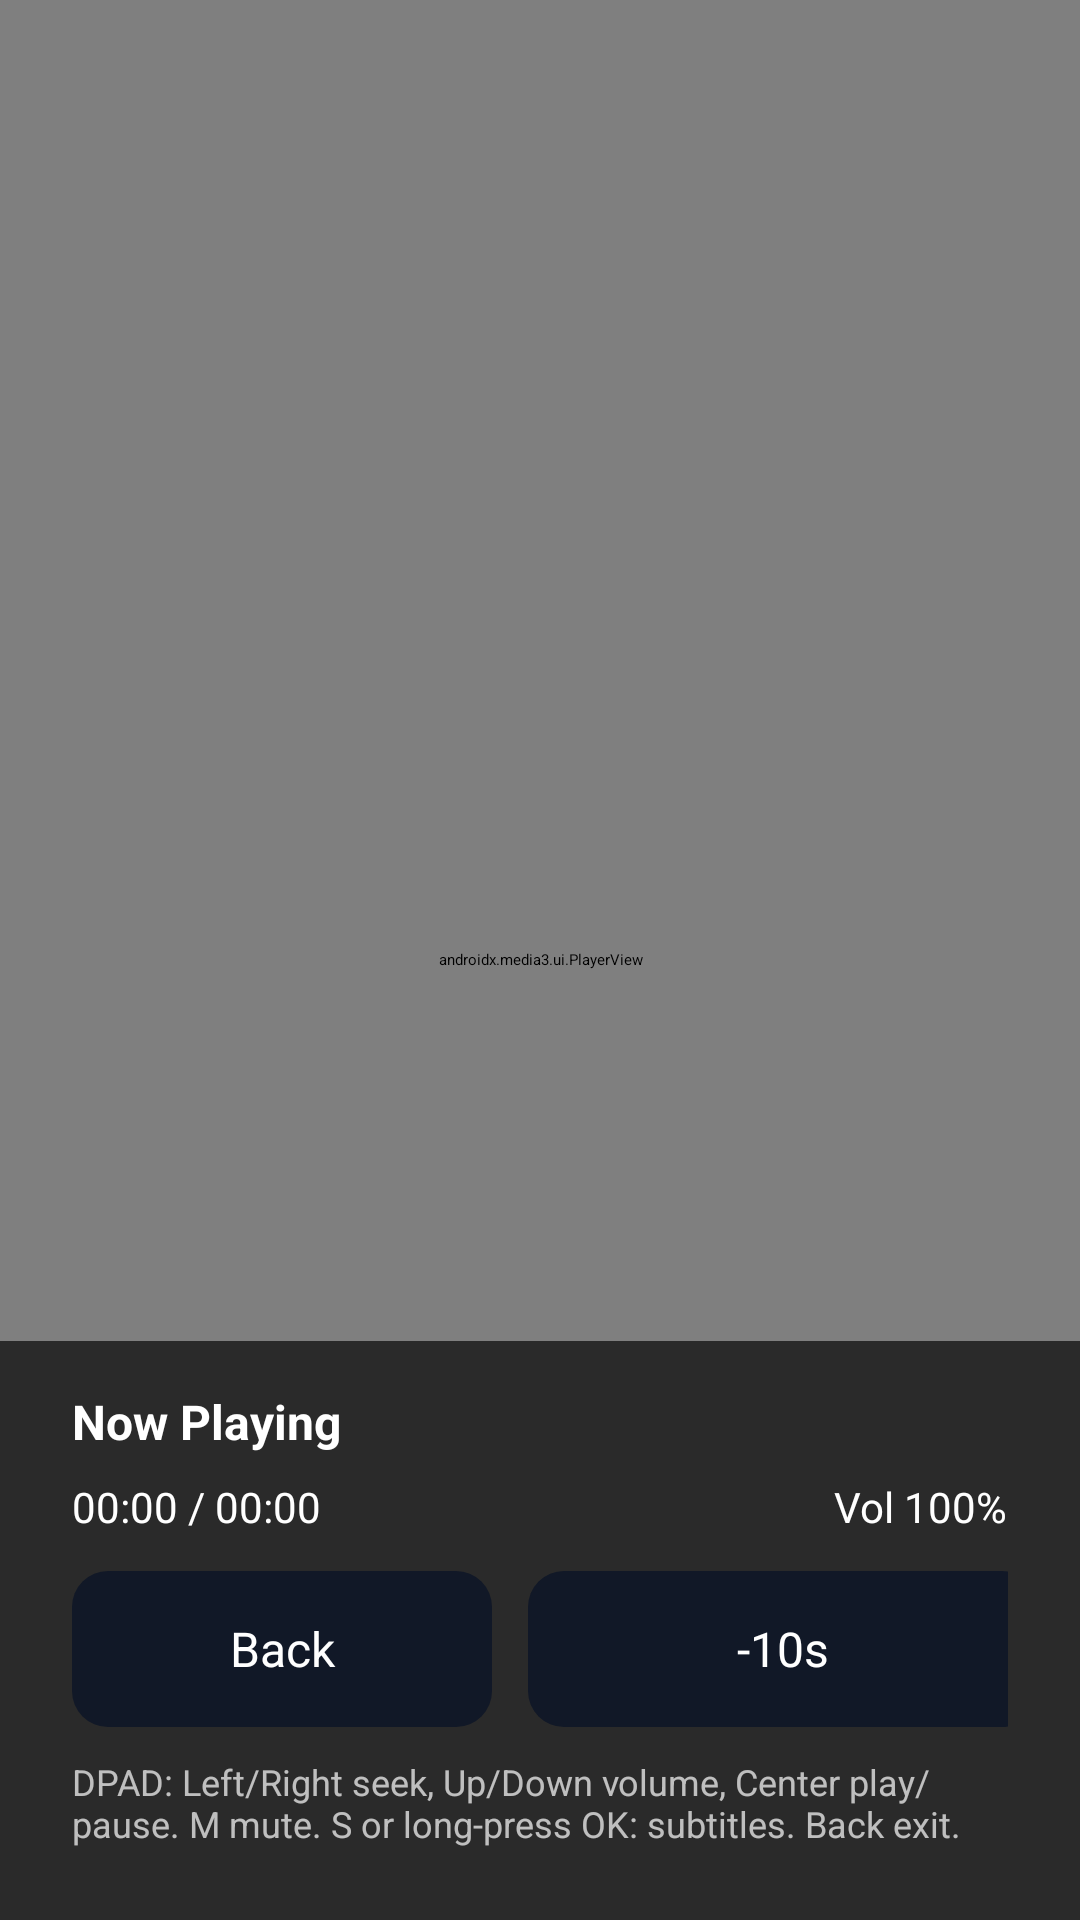

This screen was rendered from an Android layout file. Write that file and the resources it references.
<!-- AndroidManifest.xml: application theme AppTheme -->
<!-- res/layout/fragment_player.xml -->
<?xml version="1.0" encoding="utf-8"?>
<FrameLayout
    xmlns:android="http://schemas.android.com/apk/res/android"
    android:id="@+id/player_root"
    android:layout_width="match_parent"
    android:layout_height="match_parent"
    android:background="#000000">

    <androidx.media3.ui.PlayerView
        android:id="@+id/player_view"
        android:layout_width="match_parent"
        android:layout_height="match_parent"
        android:keepScreenOn="true"
        android:focusable="true"
        android:focusableInTouchMode="true"/>

    
    <LinearLayout
        android:id="@+id/nextup_overlay"
        android:layout_width="560dp"
        android:layout_height="wrap_content"
        android:layout_gravity="bottom|end"
        android:layout_marginEnd="48dp"
        android:layout_marginBottom="140dp"
        android:orientation="vertical"
        android:paddingStart="18dp"
        android:paddingEnd="18dp"
        android:paddingTop="16dp"
        android:paddingBottom="16dp"
        android:background="@drawable/bg_nextup_panel"
        android:visibility="gone"
        android:focusable="true"
        android:focusableInTouchMode="true">

        <TextView
            android:id="@+id/nextup_label"
            android:layout_width="match_parent"
            android:layout_height="wrap_content"
            android:text="Up Next"
            android:textStyle="bold"
            android:textSize="16sp"
            android:textColor="#FFFFFF"
            android:paddingBottom="10dp" />

        <LinearLayout
            android:id="@+id/nextup_content_row"
            android:layout_width="match_parent"
            android:layout_height="wrap_content"
            android:orientation="horizontal">

            <ImageView
                android:id="@+id/nextup_thumbnail"
                android:layout_width="200dp"
                android:layout_height="112dp"
                android:scaleType="centerCrop"
                android:contentDescription="@null"
                android:importantForAccessibility="no" />

            <LinearLayout
                android:id="@+id/nextup_text_col"
                android:layout_width="0dp"
                android:layout_height="wrap_content"
                android:layout_weight="1"
                android:orientation="vertical"
                android:paddingStart="14dp">

                <TextView
                    android:id="@+id/nextup_title"
                    android:layout_width="match_parent"
                    android:layout_height="wrap_content"
                    android:text="Next video title"
                    android:textSize="18sp"
                    android:textStyle="bold"
                    android:textColor="#FFFFFF"
                    android:maxLines="2"
                    android:ellipsize="end" />

                <TextView
                    android:id="@+id/nextup_countdown_text"
                    android:layout_width="match_parent"
                    android:layout_height="wrap_content"
                    android:text="Playing in 5s"
                    android:textSize="14sp"
                    android:textColor="#B3FFFFFF"
                    android:paddingTop="6dp" />

                <ProgressBar
                    android:id="@+id/nextup_progress"
                    style="?android:attr/progressBarStyleHorizontal"
                    android:layout_width="match_parent"
                    android:layout_height="10dp"
                    android:layout_marginTop="10dp"
                    android:max="1000"
                    android:progress="1000"
                    android:progressDrawable="@drawable/progress_nextup_countdown" />

            </LinearLayout>
        </LinearLayout>

        <LinearLayout
            android:id="@+id/nextup_buttons_row"
            android:layout_width="match_parent"
            android:layout_height="wrap_content"
            android:orientation="horizontal"
            android:paddingTop="14dp">

            <Button
                android:id="@+id/btn_nextup_play_now"
                android:layout_width="0dp"
                android:layout_height="52dp"
                android:layout_weight="1"
                android:text="Play Now"
                android:textAllCaps="false"
                android:focusable="true"
                android:focusableInTouchMode="true" />

            <Button
                android:id="@+id/btn_nextup_cancel"
                android:layout_width="0dp"
                android:layout_height="52dp"
                android:layout_weight="1"
                android:layout_marginStart="12dp"
                android:text="Cancel"
                android:textAllCaps="false"
                android:focusable="true"
                android:focusableInTouchMode="true" />
        </LinearLayout>

        <TextView
            android:id="@+id/nextup_dpad_hint"
            android:layout_width="match_parent"
            android:layout_height="wrap_content"
            android:text="DPAD: Left/Right change • OK Play Now • Up Cancel"
            android:textColor="#B3FFFFFF"
            android:textSize="12sp"
            android:paddingTop="10dp" />
    </LinearLayout>

    
    <include
        android:id="@+id/include_subtitle_settings"
        layout="@layout/overlay_subtitle_settings"
        android:layout_width="wrap_content"
        android:layout_height="wrap_content" />

    
    <LinearLayout
        android:id="@+id/controls_overlay"
        android:layout_width="match_parent"
        android:layout_height="wrap_content"
        android:layout_gravity="bottom"
        android:orientation="vertical"
        android:paddingStart="24dp"
        android:paddingEnd="24dp"
        android:paddingBottom="24dp"
        android:paddingTop="16dp"
        android:background="#AA000000">

        <TextView
            android:id="@+id/player_title"
            android:layout_width="match_parent"
            android:layout_height="wrap_content"
            android:text="Now Playing"
            android:textSize="16sp"
            android:textStyle="bold"
            android:textColor="#FFFFFF"
            android:paddingBottom="8dp"/>

        <LinearLayout
            android:layout_width="match_parent"
            android:layout_height="wrap_content"
            android:orientation="horizontal"
            android:gravity="center_vertical">

            <TextView
                android:id="@+id/time_text"
                android:layout_width="wrap_content"
                android:layout_height="wrap_content"
                android:text="00:00 / 00:00"
                android:textColor="#FFFFFF"
                android:textSize="14sp"/>

            <SeekBar
                android:id="@+id/progress_bar"
                android:layout_width="0dp"
                android:layout_height="wrap_content"
                android:layout_weight="1"
                android:layout_marginStart="16dp"
                android:layout_marginEnd="16dp"/>

            <TextView
                android:id="@+id/volume_text"
                android:layout_width="wrap_content"
                android:layout_height="wrap_content"
                android:text="Vol 100%"
                android:textColor="#FFFFFF"
                android:textSize="14sp"/>
        </LinearLayout>

        <LinearLayout
            android:id="@+id/buttons_row"
            android:layout_width="match_parent"
            android:layout_height="wrap_content"
            android:orientation="horizontal"
            android:paddingTop="12dp">

            <Button
                android:id="@+id/btn_back"
                android:layout_width="140dp"
                android:layout_height="52dp"
                android:text="Back"
                android:textAllCaps="false"
                android:focusable="true"
                android:focusableInTouchMode="true"/>

            <Button
                android:id="@+id/btn_rewind"
                android:layout_width="170dp"
                android:layout_height="52dp"
                android:layout_marginStart="12dp"
                android:text="-10s"
                android:textAllCaps="false"
                android:focusable="true"
                android:focusableInTouchMode="true"/>

            <Button
                android:id="@+id/btn_play_pause"
                android:layout_width="200dp"
                android:layout_height="52dp"
                android:layout_marginStart="12dp"
                android:text="Play/Pause"
                android:textAllCaps="false"
                android:focusable="true"
                android:focusableInTouchMode="true"/>

            <Button
                android:id="@+id/btn_forward"
                android:layout_width="170dp"
                android:layout_height="52dp"
                android:layout_marginStart="12dp"
                android:text="+10s"
                android:textAllCaps="false"
                android:focusable="true"
                android:focusableInTouchMode="true"/>

            <Button
                android:id="@+id/btn_mute"
                android:layout_width="170dp"
                android:layout_height="52dp"
                android:layout_marginStart="12dp"
                android:text="Mute"
                android:textAllCaps="false"
                android:focusable="true"
                android:focusableInTouchMode="true"/>
        </LinearLayout>

        <TextView
            android:id="@+id/player_hint"
            android:layout_width="match_parent"
            android:layout_height="wrap_content"
            android:text="DPAD: Left/Right seek, Up/Down volume, Center play/pause. M mute. S or long-press OK: subtitles. Back exit."
            android:textColor="#B3FFFFFF"
            android:textSize="12sp"
            android:paddingTop="10dp"/>
    </LinearLayout>

</FrameLayout>
<!-- res/layout/overlay_subtitle_settings.xml (included above) -->
<?xml version="1.0" encoding="utf-8"?>
<LinearLayout
    xmlns:android="http://schemas.android.com/apk/res/android"
    android:id="@+id/subtitle_settings_overlay"
    android:layout_width="520dp"
    android:layout_height="wrap_content"
    android:layout_gravity="top|end"
    android:layout_marginTop="96dp"
    android:layout_marginEnd="48dp"
    android:orientation="vertical"
    android:paddingStart="18dp"
    android:paddingEnd="18dp"
    android:paddingTop="16dp"
    android:paddingBottom="16dp"
    android:background="#EE111827"
    android:visibility="gone"
    android:focusable="true"
    android:focusableInTouchMode="true">

    <TextView
        android:id="@+id/subtitle_settings_title"
        android:layout_width="match_parent"
        android:layout_height="wrap_content"
        android:text="Subtitles"
        android:textStyle="bold"
        android:textSize="18sp"
        android:textColor="#FFFFFF"
        android:paddingBottom="10dp" />

    <ListView
        android:id="@+id/subtitle_settings_list"
        android:layout_width="match_parent"
        android:layout_height="wrap_content"
        android:divider="#33FFFFFF"
        android:dividerHeight="1dp"
        android:choiceMode="singleChoice"
        android:focusable="true"
        android:focusableInTouchMode="true" />

    <TextView
        android:id="@+id/subtitle_settings_hint"
        android:layout_width="match_parent"
        android:layout_height="wrap_content"
        android:text="S: toggle • Long-press OK: toggle • OK: pick • Back: close"
        android:textSize="12sp"
        android:textColor="#B3FFFFFF"
        android:paddingTop="10dp" />

</LinearLayout>
<!-- resources referenced by this layout -->
<resources>
  <!-- drawable bg_nextup_panel (drawable) -->
  <?xml version="1.0" encoding="utf-8"?>
  <shape xmlns:android="http://schemas.android.com/apk/res/android"
      android:shape="rectangle">
      <solid android:color="#CC000000" />
      <corners android:radius="16dp" />
      <stroke
          android:width="2dp"
          android:color="#33FFFFFF" />
  </shape>
  <!-- drawable progress_nextup_countdown (drawable) -->
  <?xml version="1.0" encoding="utf-8"?>
  <layer-list xmlns:android="http://schemas.android.com/apk/res/android">
      <item android:id="@android:id/background">
          <shape android:shape="rectangle">
              <solid android:color="#33FFFFFF" />
              <corners android:radius="100dp" />
          </shape>
      </item>
  
      <item android:id="@android:id/progress">
          <clip>
              <shape android:shape="rectangle">
                  <solid android:color="#3B82F6" />
                  <corners android:radius="100dp" />
              </shape>
          </clip>
      </item>
  </layer-list>
  <style name="AppTheme" parent="Theme.Leanback">
          <item name="android:windowBackground">@android:color/transparent</item>
          <item name="android:colorPrimary">#3B82F6</item>
          <item name="android:colorAccent">#06B6D4</item>
  
          
          <item name="android:buttonStyle">@style/TvButton</item>
      </style>
  <style name="TvButton" parent="Widget.AppCompat.Button">
          <item name="android:background">@drawable/bg_tv_button</item>
          <item name="android:textColor">#FFFFFF</item>
          <item name="android:textSize">16sp</item>
          <item name="android:minHeight">52dp</item>
          <item name="android:paddingLeft">18dp</item>
          <item name="android:paddingRight">18dp</item>
      </style>
  <!-- drawable bg_tv_button (drawable) -->
  <?xml version="1.0" encoding="utf-8"?>
  <selector xmlns:android="http://schemas.android.com/apk/res/android">
      <item android:state_focused="true">
          <shape android:shape="rectangle">
              <solid android:color="#3B82F6"/>
              <corners android:radius="12dp"/>
              <stroke android:width="3dp" android:color="#FFFFFF"/>
          </shape>
      </item>
  
      <item android:state_pressed="true">
          <shape android:shape="rectangle">
              <solid android:color="#2F6FE0"/>
              <corners android:radius="12dp"/>
          </shape>
      </item>
  
      <item>
          <shape android:shape="rectangle">
              <solid android:color="#111827"/>
              <corners android:radius="12dp"/>
          </shape>
      </item>
  </selector>
</resources>
